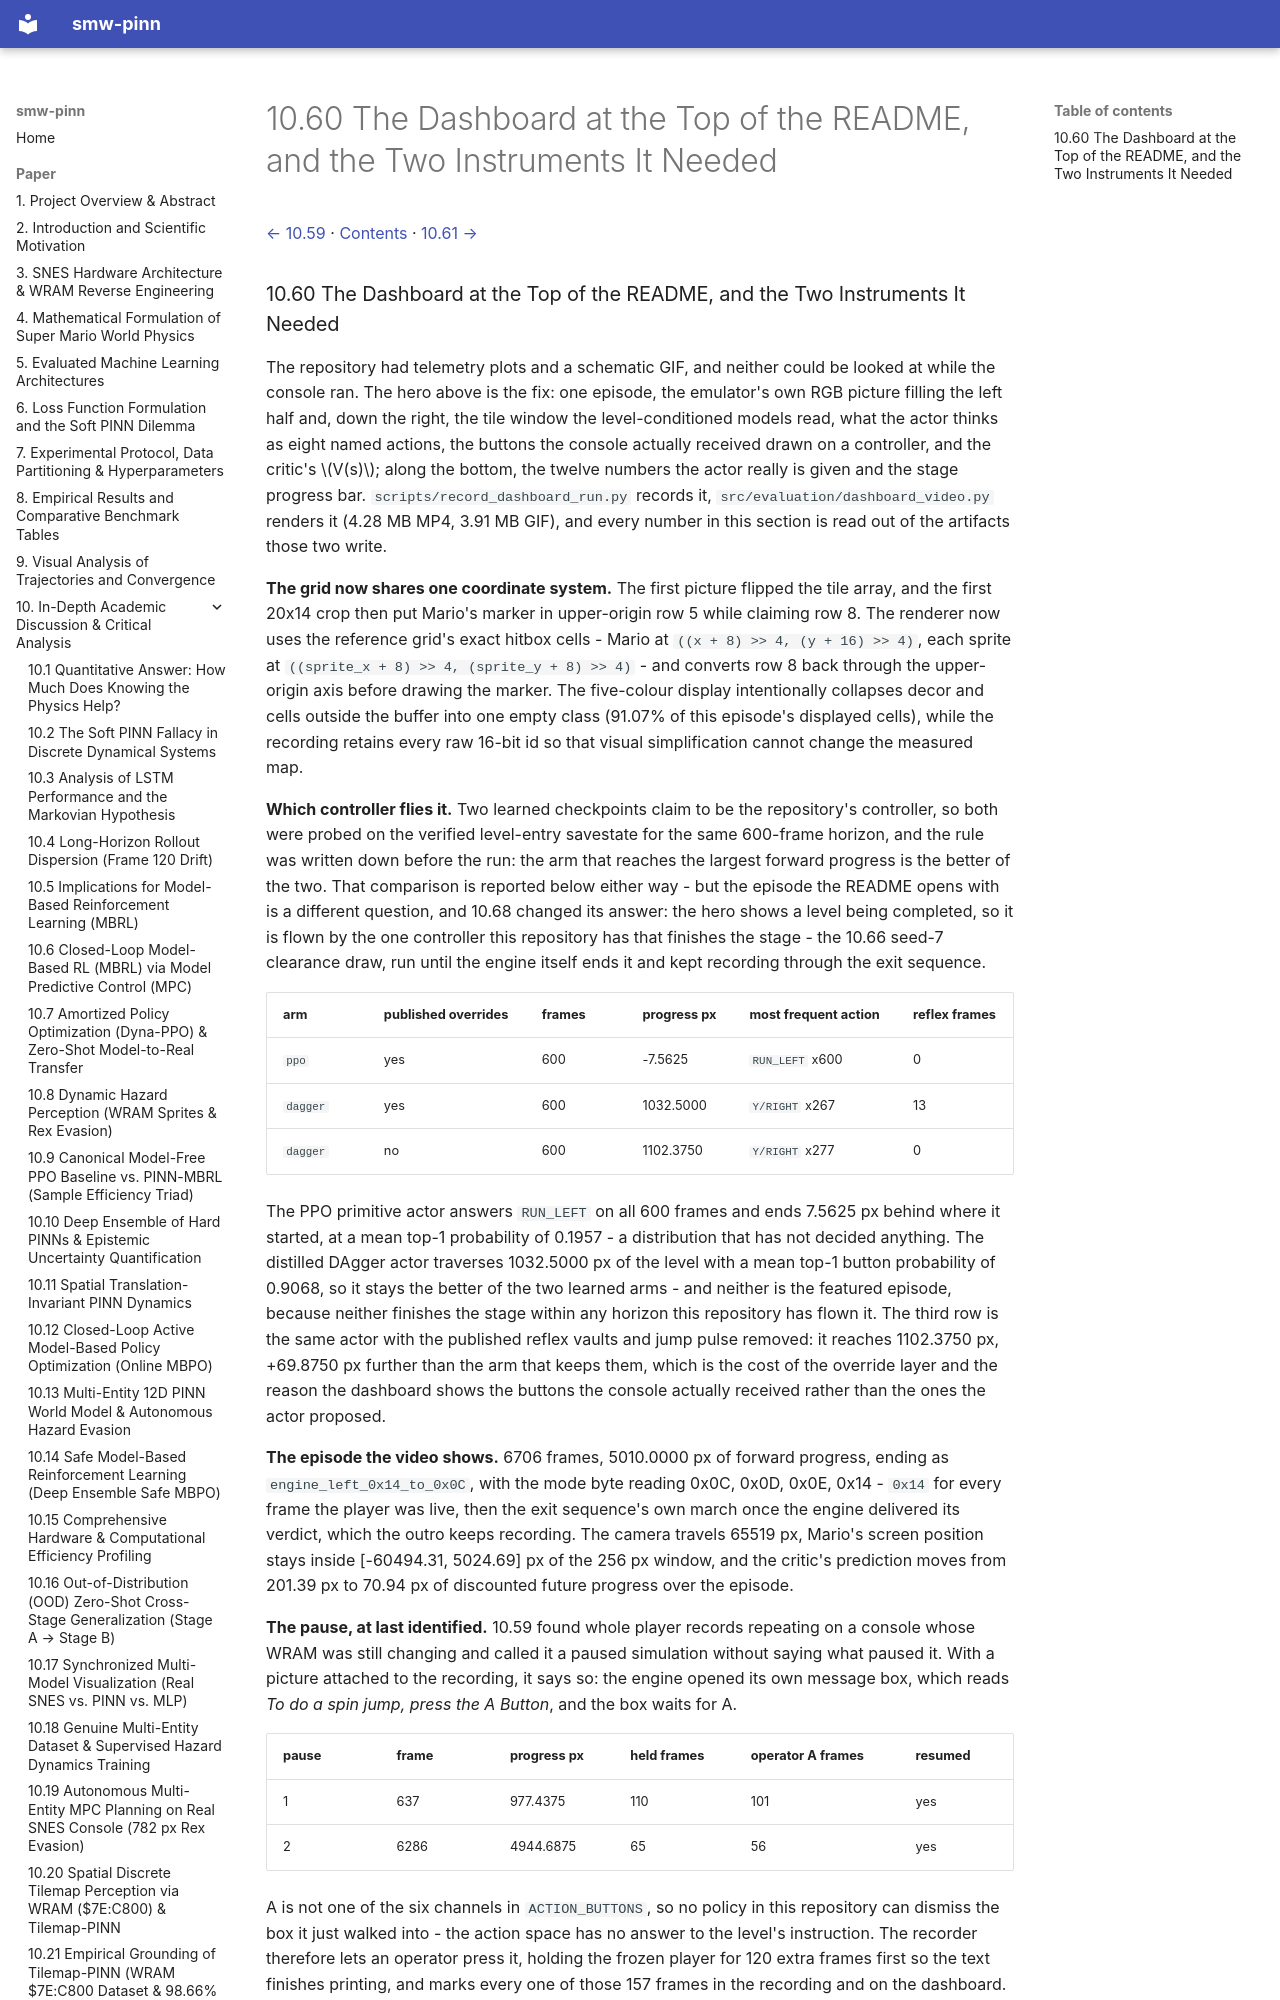

repository: PedroM2626/smw-sciml · page: paper/10-60-the-dashboard-at-the-top-of-this.html · generator: mkdocs

[← 10.59](10-59-the-boundary-channel-10-58-predicted-built.md) · [Contents](../../README.md#contents) · [10.61 →](10-61-which-level-the-committed-recordings-actually-walk.md)

### 10.60 The Dashboard at the Top of the README, and the Two Instruments It Needed

The repository had telemetry plots and a schematic GIF, and neither could be looked at while the console ran. The hero above is the fix: one episode, the emulator's own RGB picture filling the left half and, down the right, the tile window the level-conditioned models read, what the actor thinks as eight named actions, the buttons the console actually received drawn on a controller, and the critic's $V(s)$; along the bottom, the twelve numbers the actor really is given and the stage progress bar. `scripts/record_dashboard_run.py` records it, `src/evaluation/dashboard_video.py` renders it (4.28 MB MP4, 3.91 MB GIF), and every number in this section is read out of the artifacts those two write.

**The grid now shares one coordinate system.** The first picture flipped the tile array, and the first 20x14 crop then put Mario's marker in upper-origin row 5 while claiming row 8. The renderer now uses the reference grid's exact hitbox cells - Mario at `((x + 8) >> 4, (y + 16) >> 4)`, each sprite at `((sprite_x + 8) >> 4, (sprite_y + 8) >> 4)` - and converts row 8 back through the upper-origin axis before drawing the marker. The five-colour display intentionally collapses decor and cells outside the buffer into one empty class (91.07% of this episode's displayed cells), while the recording retains every raw 16-bit id so that visual simplification cannot change the measured map.

**Which controller flies it.** Two learned checkpoints claim to be the repository's controller, so both were probed on the verified level-entry savestate for the same 600-frame horizon, and the rule was written down before the run: the arm that reaches the largest forward progress is the better of the two. That comparison is reported below either way - but the episode the README opens with is a different question, and 10.68 changed its answer: the hero shows a level being completed, so it is flown by the one controller this repository has that finishes the stage - the 10.66 seed-7 clearance draw, run until the engine itself ends it and kept recording through the exit sequence.

| arm | published overrides | frames | progress px | most frequent action | reflex frames |
| --- | --- | --- | --- | --- | --- |
| `ppo` | yes | 600 | -7.5625 | `RUN_LEFT` x600 | 0 |
| `dagger` | yes | 600 | 1032.5000 | `Y/RIGHT` x267 | 13 |
| `dagger` | no | 600 | 1102.3750 | `Y/RIGHT` x277 | 0 |
